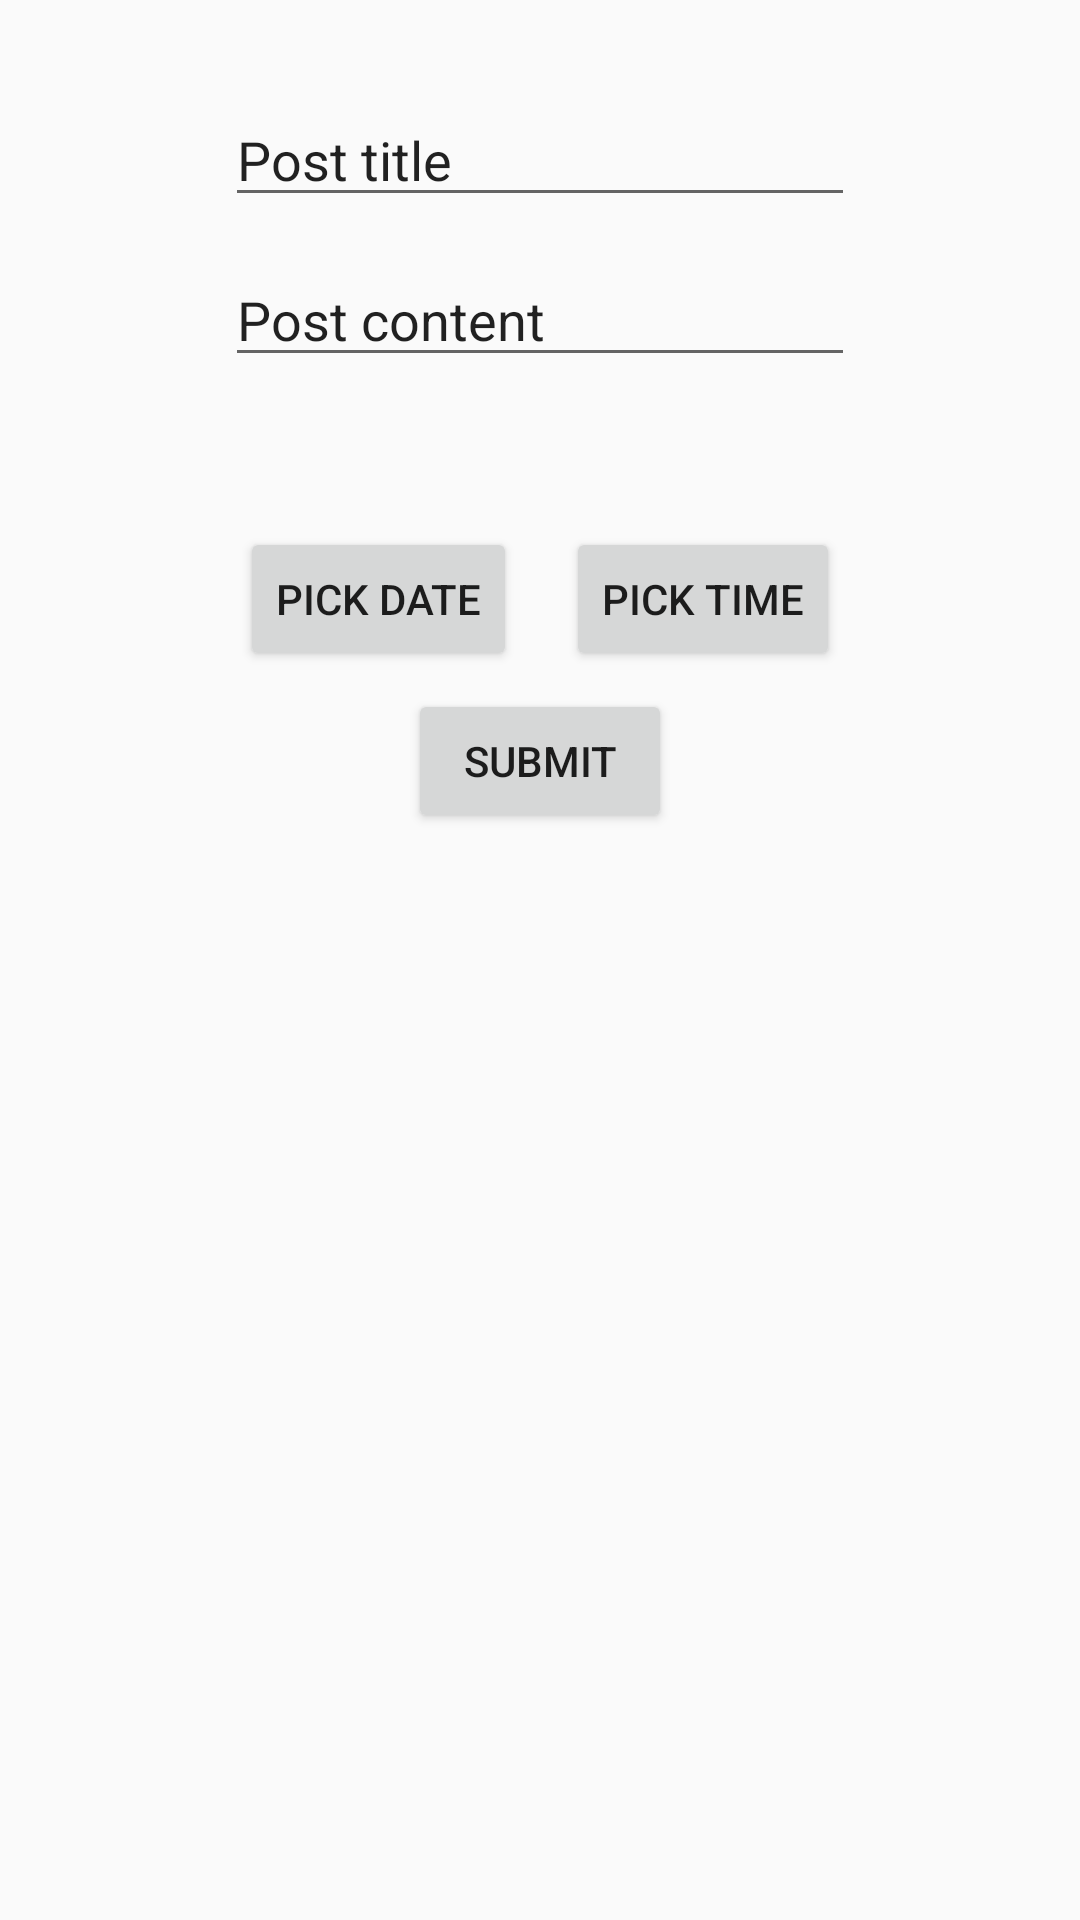

Write the Android layout XML for this screen, with the resource values it uses.
<!-- AndroidManifest.xml: application theme AppTheme -->
<!-- res/layout/activity_add_post.xml -->
<?xml version="1.0" encoding="utf-8"?>
<android.support.constraint.ConstraintLayout xmlns:android="http://schemas.android.com/apk/res/android"
    xmlns:app="http://schemas.android.com/apk/res-auto"
    xmlns:tools="http://schemas.android.com/tools"
    android:layout_width="match_parent"
    android:layout_height="match_parent"
    tools:context=".activity.AddPostActivity">

    <TextView
        android:id="@+id/editDateFor"
        android:layout_width="106dp"
        android:layout_height="19dp"
        android:layout_marginStart="85dp"
        android:layout_marginTop="180dp"
        android:ems="10"
        android:gravity="right"
        android:textAlignment="gravity"
        app:layout_constraintStart_toStartOf="parent"
        app:layout_constraintTop_toBottomOf="@+id/editContent" />

    <TextView
        android:id="@+id/editTimeFor"
        android:layout_width="106dp"
        android:layout_height="19dp"
        android:layout_marginTop="180dp"
        android:layout_marginEnd="85dp"
        android:ems="10"
        android:gravity="left"
        app:layout_constraintEnd_toEndOf="parent"
        app:layout_constraintTop_toBottomOf="@+id/editContent" />

    <EditText
        android:id="@+id/editContent"
        android:layout_width="wrap_content"
        android:layout_height="wrap_content"
        android:layout_marginTop="12dp"
        android:ems="10"
        android:inputType="textPersonName"
        android:text="Post content"
        app:layout_constraintEnd_toEndOf="parent"
        app:layout_constraintStart_toStartOf="parent"
        app:layout_constraintTop_toBottomOf="@+id/editTitle" />

    <EditText
        android:id="@+id/editTitle"
        android:layout_width="wrap_content"
        android:layout_height="wrap_content"
        android:layout_marginTop="31dp"
        android:ems="10"
        android:inputType="textPersonName"
        android:text="Post title"
        app:layout_constraintEnd_toEndOf="parent"
        app:layout_constraintStart_toStartOf="parent"
        app:layout_constraintTop_toTopOf="parent" />

    <Button
        android:id="@+id/submitPost"
        android:layout_width="wrap_content"
        android:layout_height="wrap_content"
        android:layout_marginTop="104dp"
        android:onClick="submitPost"
        android:text="Submit"
        app:layout_constraintEnd_toEndOf="parent"
        app:layout_constraintStart_toStartOf="parent"
        app:layout_constraintTop_toBottomOf="@+id/editContent" />

    <Button
        android:id="@+id/pickDate"
        android:layout_width="wrap_content"
        android:layout_height="wrap_content"
        android:layout_marginStart="80dp"
        android:layout_marginTop="50dp"
        android:text="Pick Date"
        app:layout_constraintStart_toStartOf="parent"
        app:layout_constraintTop_toBottomOf="@+id/editContent" />

    <Button
        android:id="@+id/pickTime"
        android:layout_width="wrap_content"
        android:layout_height="wrap_content"
        android:layout_marginTop="50dp"
        android:layout_marginEnd="80dp"
        android:text="Pick Time"
        app:layout_constraintEnd_toEndOf="parent"
        app:layout_constraintTop_toBottomOf="@+id/editContent" />


</android.support.constraint.ConstraintLayout>
<!-- resources referenced by this layout -->
<resources>
  <style name="AppTheme" parent="Theme.AppCompat.Light.DarkActionBar">
          
          <item name="windowActionModeOverlay">true</item>
          <item name="windowNoTitle">true</item>
          <item name="windowActionBar">false</item>
          <item name="colorPrimary">@color/colorPrimary</item>
          <item name="colorPrimaryDark">@color/colorPrimaryDark</item>
          <item name="colorAccent">@color/colorAccent</item>
      </style>
  <!-- not gathered from this repository: default colours our renderer supplied (Android Studio template values) -->
  <color name="colorPrimary">#FF6200EE</color>
  <color name="colorPrimaryDark">#FF3700B3</color>
  <color name="colorAccent">#FF03DAC5</color>
</resources>
